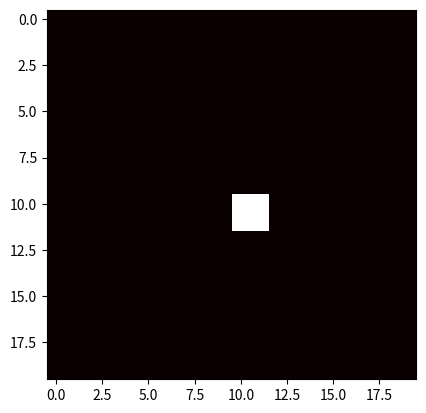

Reproduce this figure in Python.
import numpy as np
from matplotlib import pyplot as plt


matrix = np.zeros((20, 20))

matrix[10:12, 10:12] = 1


def step(matrix):
    weights = np.zeros_like(matrix)
    for i in range(len(matrix)):
        for j in range(len(matrix[i])):
            if matrix[i][j] == 1:
                for x in range(-4, 4):
                    for y in range(-4, 4):
                        dst = abs(x) ** 2 + abs(y) ** 2
                        if dst == 0:
                            continue
                        if matrix[i + x][j + y] == 0:
                            weights[i + x][j + y] += 1 / dst



    return new_matrix


plt.imshow(matrix, cmap="hot", interpolation="nearest")

plt.show()
